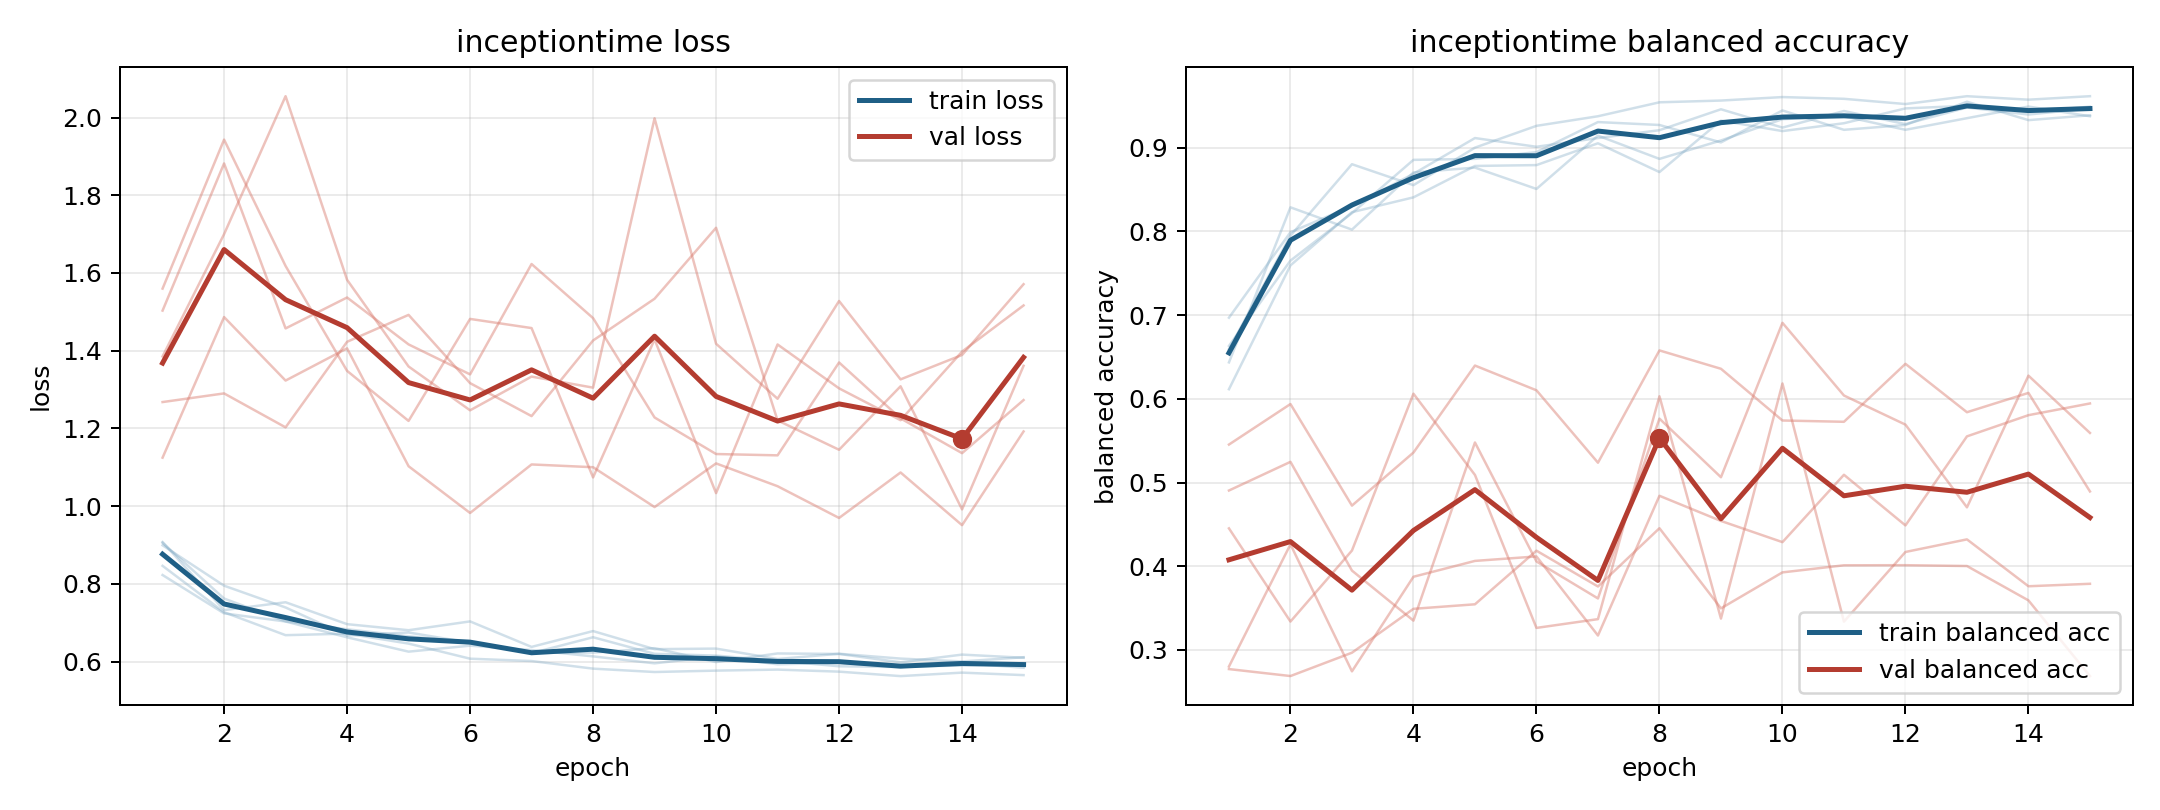

Data behind this chart, as committed beside it:
model, fold, epoch, train_loss, train_balanced_accuracy, val_loss, val_balanced_accuracy
inceptiontime, 1, 1, 0.8463, 0.6594, 1.385, 0.2772
inceptiontime, 1, 2, 0.7268, 0.7948, 1.7, 0.2689
inceptiontime, 1, 3, 0.6678, 0.8802, 2.055, 0.2967
inceptiontime, 1, 4, 0.6718, 0.8552, 1.582, 0.3491
inceptiontime, 1, 5, 0.6462, 0.9, 1.359, 0.3546
inceptiontime, 1, 6, 0.6073, 0.926, 1.246, 0.4186
inceptiontime, 1, 7, 0.6013, 0.9375, 1.333, 0.3758
inceptiontime, 1, 8, 0.5817, 0.9542, 1.305, 0.4454
inceptiontime, 1, 9, 0.573, 0.9562, 1.998, 0.3497
inceptiontime, 1, 10, 0.5766, 0.9604, 1.418, 0.3927
inceptiontime, 1, 11, 0.5792, 0.9583, 1.276, 0.4011
inceptiontime, 1, 12, 0.574, 0.9521, 1.528, 0.4013
inceptiontime, 1, 13, 0.5625, 0.9615, 1.326, 0.4003
inceptiontime, 1, 14, 0.5714, 0.9573, 1.389, 0.3592
inceptiontime, 1, 15, 0.565, 0.9615, 1.571, 0.2688
inceptiontime, 2, 1, 0.9075, 0.6435, 1.503, 0.4905
inceptiontime, 2, 2, 0.7324, 0.8287, 1.882, 0.5247
inceptiontime, 2, 3, 0.7526, 0.8021, 1.457, 0.3948
inceptiontime, 2, 4, 0.6962, 0.8704, 1.537, 0.3351
inceptiontime, 2, 5, 0.6806, 0.8762, 1.416, 0.5478
inceptiontime, 2, 6, 0.7033, 0.8507, 1.339, 0.4057
inceptiontime, 2, 7, 0.6376, 0.9144, 1.623, 0.3615
inceptiontime, 2, 8, 0.6784, 0.8866, 1.484, 0.5763
inceptiontime, 2, 9, 0.6319, 0.9086, 1.228, 0.5063
inceptiontime, 2, 10, 0.6333, 0.934, 1.134, 0.6907
inceptiontime, 2, 11, 0.6064, 0.9375, 1.131, 0.6039
inceptiontime, 2, 12, 0.62, 0.9213, 1.37, 0.5691
inceptiontime, 2, 13, 0.6075, 0.9352, 1.226, 0.4704
inceptiontime, 2, 14, 0.6002, 0.9491, 1.136, 0.6276
inceptiontime, 2, 15, 0.6111, 0.9375, 1.273, 0.5592
inceptiontime, 3, 1, 0.8226, 0.6969, 1.56, 0.4452
inceptiontime, 3, 2, 0.7239, 0.799, 1.943, 0.3339
inceptiontime, 3, 3, 0.703, 0.8302, 1.618, 0.4188
inceptiontime, 3, 4, 0.6623, 0.8687, 1.348, 0.6061
inceptiontime, 3, 5, 0.6254, 0.9115, 1.219, 0.5091
inceptiontime, 3, 6, 0.6408, 0.901, 1.482, 0.3264
inceptiontime, 3, 7, 0.6296, 0.9115, 1.458, 0.3368
inceptiontime, 3, 8, 0.6132, 0.9208, 1.074, 0.603
inceptiontime, 3, 9, 0.5953, 0.9458, 1.429, 0.3375
inceptiontime, 3, 10, 0.6131, 0.924, 1.033, 0.6183
inceptiontime, 3, 11, 0.5929, 0.9437, 1.416, 0.3339
inceptiontime, 3, 12, 0.5967, 0.9281, 1.303, 0.4171
inceptiontime, 3, 13, 0.5866, 0.9479, 1.221, 0.4321
inceptiontime, 3, 14, 0.5897, 0.9396, 1.398, 0.3761
inceptiontime, 3, 15, 0.5909, 0.9469, 1.516, 0.3791
inceptiontime, 4, 1, 0.9055, 0.6115, 1.125, 0.5454
inceptiontime, 4, 2, 0.7621, 0.7594, 1.486, 0.5937
inceptiontime, 4, 3, 0.7032, 0.8229, 1.323, 0.4724
inceptiontime, 4, 4, 0.683, 0.8406, 1.406, 0.5358
inceptiontime, 4, 5, 0.6648, 0.8781, 1.103, 0.6397
inceptiontime, 4, 6, 0.6495, 0.8792, 0.9823, 0.6102
inceptiontime, 4, 7, 0.6216, 0.9052, 1.107, 0.5237
inceptiontime, 4, 8, 0.6625, 0.8708, 1.1, 0.6578
inceptiontime, 4, 9, 0.6198, 0.9323, 0.9975, 0.6359
inceptiontime, 4, 10, 0.6152, 0.9198, 1.11, 0.5741
inceptiontime, 4, 11, 0.602, 0.9292, 1.051, 0.5725
inceptiontime, 4, 12, 0.5878, 0.9469, 0.9695, 0.6418
inceptiontime, 4, 13, 0.5858, 0.95, 1.087, 0.584
inceptiontime, 4, 14, 0.5959, 0.9427, 0.9509, 0.607
inceptiontime, 4, 15, 0.584, 0.949, 1.192, 0.4893
... 15 more rows
